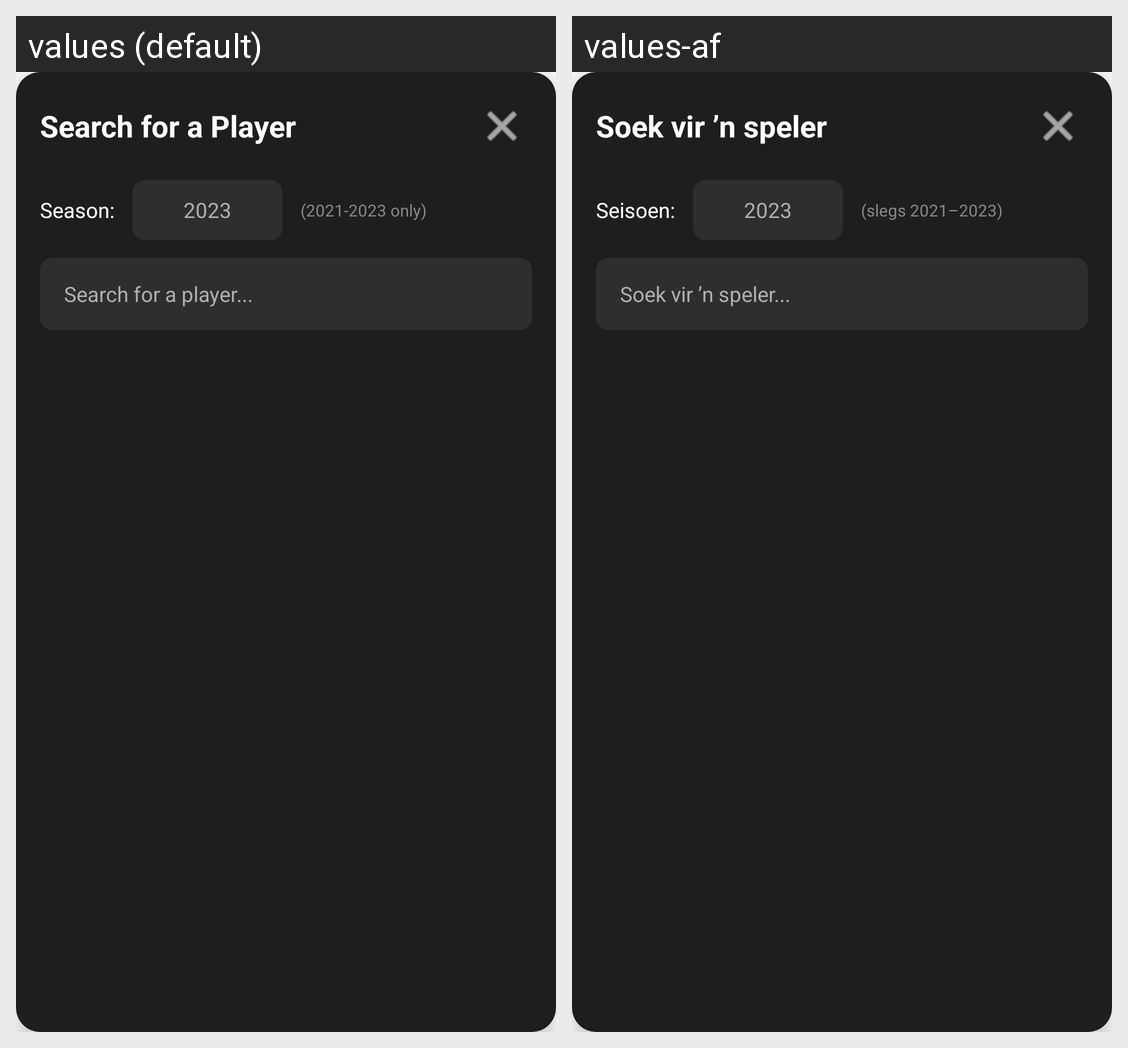

Translations of the strings shown on this Android screen, per locale in the grid:
Android screen res/layout/dialog_player_search.xml rendered under 2 locales, left to right: values (default), values-af. Device: Nexus 5 (rendered at 1080×1920; each locale shown at half size, 540×960, under a caption strip naming it); theme Theme.FootyXApp.
Strings drawn on this screen, with the default value and each locale's value (text and hints the layout hard-codes, and strings that could not be matched under every locale, appear in the picture but are not listed):

search_player_title
  values: Search for a Player
  values-af: Soek vir ’n speler

label_season
  values: Season:
  values-af: Seisoen:

season_range_note
  values: (2021-2023 only)
  values-af: (slegs 2021–2023)

search_player_hint
  values: Search for a player...
  values-af: Soek vir ’n speler...
